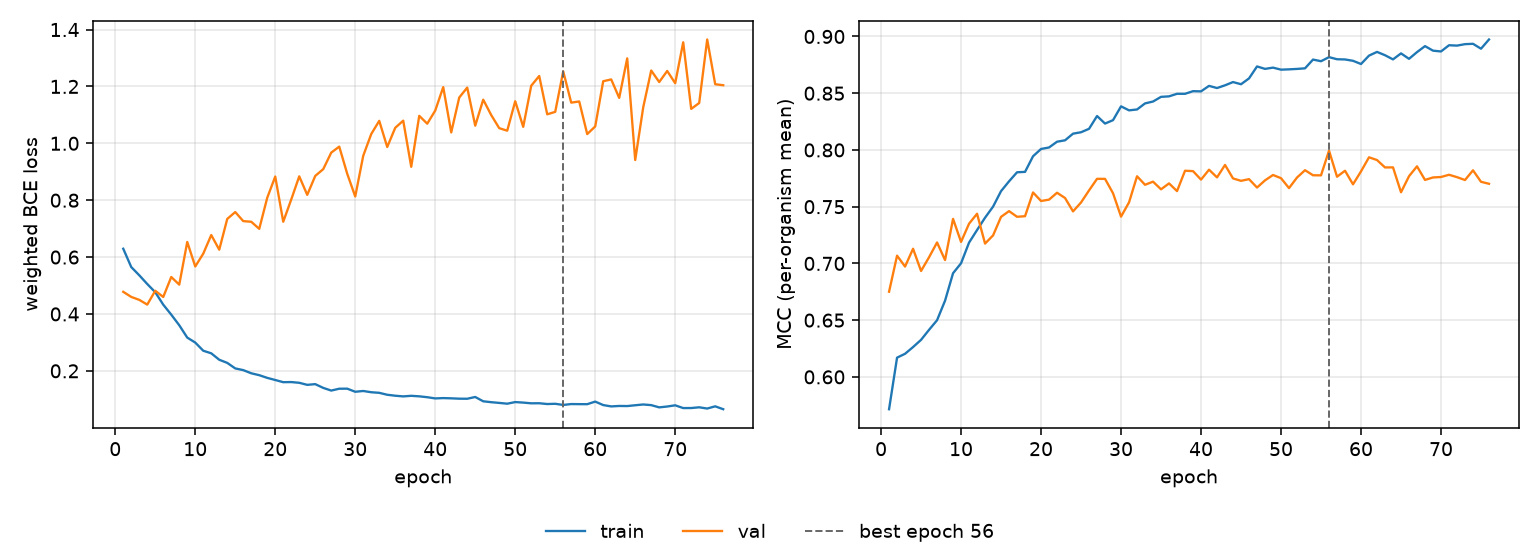

The table this chart was drawn from, first rows:
epoch, tr_loss, vl_loss, tr_mcc, vl_mcc, is_best
1, 0.6293, 0.4779, 0.5715, 0.675, False
2, 0.5649, 0.4599, 0.6169, 0.7068, False
3, 0.536, 0.4496, 0.6204, 0.6972, False
4, 0.5053, 0.4329, 0.6263, 0.7129, False
5, 0.4764, 0.4816, 0.6326, 0.6933, False
6, 0.4327, 0.4598, 0.6415, 0.7054, False
7, 0.3976, 0.53, 0.6499, 0.7185, False
8, 0.3603, 0.5031, 0.6672, 0.703, False
9, 0.3169, 0.6532, 0.6913, 0.7392, False
10, 0.2994, 0.567, 0.7001, 0.7189, False
11, 0.2707, 0.612, 0.7183, 0.735, False
12, 0.2616, 0.6775, 0.7294, 0.7438, False
13, 0.239, 0.626, 0.7403, 0.7175, False
14, 0.228, 0.7342, 0.75, 0.7247, False
15, 0.2085, 0.7583, 0.7637, 0.741, False
16, 0.2026, 0.7265, 0.7723, 0.7461, False
17, 0.1914, 0.7242, 0.7803, 0.7411, False
18, 0.1847, 0.6993, 0.7807, 0.7416, False
19, 0.1753, 0.8086, 0.7944, 0.7625, False
20, 0.1678, 0.8832, 0.8009, 0.755, False
21, 0.1601, 0.7242, 0.8022, 0.7562, False
22, 0.1605, 0.8025, 0.8073, 0.7623, False
23, 0.158, 0.8839, 0.8085, 0.7576, False
24, 0.1507, 0.8188, 0.8143, 0.7458, False
25, 0.1533, 0.8853, 0.8156, 0.7537, False
26, 0.1401, 0.9092, 0.8186, 0.7643, False
27, 0.1306, 0.9673, 0.8299, 0.7745, False
28, 0.1371, 0.9884, 0.8232, 0.7745, False
29, 0.1373, 0.8928, 0.8263, 0.7618, False
30, 0.1265, 0.813, 0.8384, 0.7412, False
31, 0.1292, 0.9562, 0.8349, 0.7538, False
32, 0.1248, 1.033, 0.8357, 0.7768, False
33, 0.1227, 1.079, 0.841, 0.7693, False
34, 0.1159, 0.987, 0.8427, 0.772, False
35, 0.1125, 1.055, 0.8468, 0.7653, False
36, 0.1102, 1.08, 0.8472, 0.7705, False
37, 0.1122, 0.9174, 0.8495, 0.7637, False
38, 0.1104, 1.097, 0.8495, 0.7817, False
39, 0.1073, 1.069, 0.8518, 0.7813, False
40, 0.1031, 1.115, 0.8516, 0.7738, False
41, 0.1042, 1.198, 0.8565, 0.7826, False
42, 0.1034, 1.038, 0.8546, 0.7758, False
43, 0.1021, 1.161, 0.857, 0.7868, False
44, 0.1019, 1.196, 0.8598, 0.7749, False
45, 0.1081, 1.062, 0.8579, 0.7728, False
46, 0.09293, 1.153, 0.8631, 0.7743, False
47, 0.08978, 1.099, 0.8736, 0.7669, False
48, 0.08725, 1.053, 0.8714, 0.7732, False
49, 0.08448, 1.044, 0.8725, 0.7779, False
50, 0.09017, 1.148, 0.8708, 0.7751, False
51, 0.08836, 1.058, 0.871, 0.7664, False
52, 0.08583, 1.202, 0.8714, 0.7757, False
53, 0.08606, 1.237, 0.8719, 0.7821, False
54, 0.0833, 1.102, 0.8797, 0.7777, False
55, 0.08417, 1.111, 0.8782, 0.7776, False
56, 0.08012, 1.253, 0.8818, 0.7994, True
57, 0.08323, 1.143, 0.8799, 0.7764, False
58, 0.0829, 1.147, 0.8797, 0.7817, False
59, 0.08274, 1.032, 0.8786, 0.7697, False
60, 0.09186, 1.059, 0.8757, 0.7811, False
... 16 more rows
